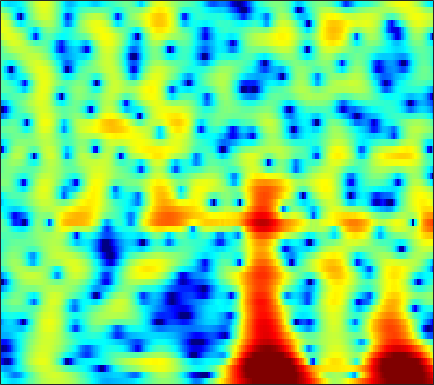

Data behind this chart, as committed beside it:
-4.1783, -4.6821, -5.3352, -5.9245, -6.2883, -6.6016, -6.6574, -6.5041, -6.0557, -5.375, -4.5491, -3.8761, -2.965, -2.07, -1.4344, -0.65008, 0.061347, 0.54315, 1.1151, 1.6077, 2.0203, 2.2717, 2.533, 2.7212
-4.958, -5.681, -6.715, -7.819, -8.662, -9.701, -10.39, -10.45, -9.796, -8.496, -6.914, -5.709, -4.188, -2.812, -1.884, -0.7819, 0.1648, 0.7812, 1.484, 2.057, 2.508, 2.771, 3.026, 3.178
-8.472, -8.946, -9.273, -9.178, -8.844, -8.121, -7.179, -6.382, -5.258, -4.112, -2.976, -2.144, -1.09, -0.1112, 0.5572, 1.341, 2.001, 2.408, 2.826, 3.099, 3.222, 3.216, 3.074, 2.78
-15.11, -16.75, -19.36, -19.94, -17.44, -13.44, -10.11, -8.029, -5.697, -3.734, -2.059, -0.9638, 0.3157, 1.414, 2.116, 2.892, 3.488, 3.814, 4.079, 4.144, 4.002, 3.749, 3.202, 2.388
-13.18, -12.74, -12.07, -11.2, -10.39, -9.127, -7.715, -6.6, -5.091, -3.615, -2.216, -1.253, -0.0936, 0.9233, 1.586, 2.329, 2.91, 3.236, 3.519, 3.623, 3.547, 3.37, 2.969, 2.379
-19.04, -20.07, -19.47, -16.92, -14.74, -12.04, -9.681, -8.118, -6.25, -4.597, -3.111, -2.101, -0.8988, 0.1485, 0.8321, 1.611, 2.241, 2.617, 2.99, 3.216, 3.298, 3.266, 3.102, 2.806
-14.45, -14.96, -14.81, -13.67, -12.43, -10.62, -8.841, -7.588, -6.024, -4.605, -3.325, -2.442, -1.363, -0.3911, 0.2678, 1.048, 1.711, 2.127, 2.573, 2.89, 3.079, 3.136, 3.1, 2.944
-8.498, -8.551, -8.449, -8.152, -7.823, -7.285, -6.669, -6.167, -5.431, -4.61, -3.729, -3.039, -2.089, -1.134, -0.4355, 0.4479, 1.248, 1.775, 2.366, 2.82, 3.125, 3.253, 3.289, 3.169
-8.094, -7.753, -7.343, -7.048, -6.93, -6.928, -7.08, -7.28, -7.6, -7.758, -7.406, -6.684, -5.229, -3.515, -2.24, -0.6792, 0.6688, 1.53, 2.476, 3.194, 3.691, 3.92, 4.038, 3.94
-9.76, -8.372, -7.17, -6.548, -6.418, -6.655, -7.415, -8.42, -10.7, -14.8, -20.92, -17.21, -10.56, -6.347, -4.052, -1.688, 0.1249, 1.211, 2.37, 3.239, 3.843, 4.136, 4.321, 4.272
-6.225, -5.621, -4.953, -4.481, -4.278, -4.196, -4.321, -4.489, -4.763, -4.965, -4.923, -4.634, -3.89, -2.883, -2.055, -0.9379, 0.1321, 0.8729, 1.755, 2.488, 3.05, 3.347, 3.566, 3.573
-3.591, -3.141, -2.593, -2.127, -1.847, -1.581, -1.495, -1.506, -1.585, -1.73, -1.921, -2.066, -2.226, -2.276, -2.197, -1.855, -1.222, -0.586, 0.3627, 1.297, 2.11, 2.596, 3.034, 3.217
-3.224, -2.457, -1.583, -0.8928, -0.4909, -0.1082, 0.1001, 0.1069, -0.09196, -0.548, -1.317, -2.168, -3.813, -6.239, -8.675, -11.53, -9.371, -6.293, -2.955, -0.5391, 1.197, 2.147, 3.028, 3.519
-5.188, -4.384, -3.352, -2.443, -1.856, -1.221, -0.7091, -0.4571, -0.3498, -0.522, -0.9872, -1.551, -2.591, -3.904, -4.887, -5.608, -4.936, -3.733, -1.909, -0.2702, 1.04, 1.797, 2.536, 2.996
-9.866, -9.009, -7.566, -5.979, -4.813, -3.43, -2.31, -1.631, -0.9347, -0.4677, -0.2134, -0.1256, -0.09625, -0.1326, -0.1462, -0.07474, 0.1175, 0.3436, 0.7021, 1.085, 1.429, 1.63, 1.816, 1.912
-30.99, -19.92, -12.93, -8.825, -6.586, -4.233, -2.463, -1.446, -0.3706, 0.4392, 1.023, 1.341, 1.635, 1.828, 1.924, 2.004, 2.025, 2.006, 1.928, 1.765, 1.492, 1.219, 0.767, 0.2566
-9.9, -8.748, -6.91, -4.899, -3.468, -1.864, -0.5315, 0.3008, 1.171, 1.792, 2.225, 2.446, 2.62, 2.714, 2.743, 2.722, 2.647, 2.538, 2.293, 1.864, 1.189, 0.4696, -0.884, -2.851
-3.91, -3.055, -2.044, -1.051, -0.3265, 0.5048, 1.111, 1.466, 1.756, 1.819, 1.689, 1.492, 1.153, 0.8163, 0.6251, 0.5311, 0.6394, 0.7913, 0.9744, 1.02, 0.817, 0.4338, -0.4184, -1.726
-1.903, -1.296, -0.5148, 0.178, 0.5627, 0.9654, 1.184, 1.168, 0.8982, 0.3206, -0.6602, -1.709, -3.584, -6.046, -7.866, -8.381, -6.25, -4.365, -2.29, -0.7991, 0.1878, 0.6574, 1.014, 1.169
-2.435, -1.767, -0.9353, -0.2754, 0.0616, 0.3219, 0.419, 0.3113, -0.0656, -0.7296, -1.779, -2.87, -4.805, -7.258, -9.073, -9.583, -7.267, -5.24, -2.954, -1.224, 0.04648, 0.7747, 1.499, 2.006
-3.626, -2.768, -1.86, -1.26, -0.8797, -0.5633, -0.4593, -0.4605, -0.5867, -0.8759, -1.252, -1.591, -2.042, -2.397, -2.532, -2.417, -1.993, -1.519, -0.7786, -0.01976, 0.665, 1.12, 1.62, 1.984
-3.409, -2.772, -2.157, -1.758, -1.512, -1.258, -1.165, -1.115, -1.099, -1.133, -1.147, -1.134, -1.076, -0.9757, -0.8386, -0.5744, -0.2722, 0.005902, 0.3921, 0.7673, 1.14, 1.384, 1.661, 1.881
-2.326, -2.074, -1.932, -1.774, -1.852, -1.991, -2.083, -2.19, -2.318, -2.293, -2.192, -2.013, -1.655, -1.194, -0.8029, -0.3159, 0.1367, 0.417, 0.709, 0.905, 1.07, 1.174, 1.352, 1.595
-1.204, -1.3, -1.589, -2.191, -2.746, -3.686, -4.532, -5.117, -5.695, -6.063, -6.043, -5.664, -4.616, -3.123, -2.037, -0.7962, 0.1271, 0.5095, 0.6327, 0.3442, -0.3752, -0.9635, -1.387, -0.8742
-1.251, -1.786, -2.937, -5.156, -6.897, -10.29, -13.59, -14.24, -13.72, -14.98, -19.57, -27.59, -14.33, -7.723, -4.774, -2.096, -0.4512, 0.1858, 0.3091, -0.4811, -2.549, -5.378, -13.08, -9.916
-3.273, -3.946, -5.503, -7.543, -9.42, -12.76, -15.66, -15.65, -13.78, -12.35, -11.23, -10.24, -8.332, -5.899, -4.249, -2.358, -1.02, -0.3281, 0.1903, 0.266, 0.1188, -0.1065, -0.1261, 0.3512
-5.124, -5.379, -5.548, -5.985, -6.453, -6.784, -7.123, -7.036, -6.823, -6.181, -5.452, -4.743, -3.679, -2.594, -1.789, -0.7561, 0.09285, 0.6265, 1.167, 1.539, 1.762, 1.882, 2.017, 2.171
-7.596, -6.367, -5.152, -4.453, -4.138, -3.845, -3.574, -3.407, -3.099, -2.717, -2.192, -1.739, -1.045, -0.3229, 0.2535, 0.9674, 1.633, 2.052, 2.475, 2.757, 2.846, 2.833, 2.639, 2.291
-5.88, -4.638, -3.411, -2.688, -2.251, -2.064, -1.953, -2.005, -1.981, -1.95, -1.669, -1.322, -0.6567, 0.1702, 0.8523, 1.7, 2.471, 2.932, 3.389, 3.625, 3.623, 3.441, 2.928, 2.071
-1.53, -1.187, -0.9528, -0.8545, -0.9354, -1.311, -2.035, -2.789, -4.077, -5.447, -6.206, -5.813, -4.171, -2.115, -0.6997, 0.9124, 2.166, 2.877, 3.57, 3.944, 4.027, 3.854, 3.356, 2.462
-0.07137, 0.04584, 0.04509, -0.1242, -0.5149, -1.227, -2.445, -3.728, -6.324, -10.41, -16.88, -15.09, -8.607, -4.508, -2.419, -0.3208, 1.19, 2.054, 2.881, 3.402, 3.616, 3.609, 3.349, 2.821
-0.6221, -0.3973, -0.1936, -0.2556, -0.427, -0.8742, -1.519, -2.145, -3.028, -3.857, -4.295, -4.212, -3.563, -2.561, -1.742, -0.6675, 0.283, 0.9213, 1.611, 2.132, 2.458, 2.586, 2.562, 2.357
-1.024, -0.6688, -0.3001, -0.1454, -0.05684, -0.1358, -0.3088, -0.5184, -0.8453, -1.212, -1.534, -1.716, -1.856, -1.865, -1.745, -1.429, -0.9193, -0.4468, 0.235, 0.8887, 1.428, 1.714, 1.925, 1.94
-0.9101, -0.5721, -0.1747, 0.2731, 0.5554, 0.8435, 0.9706, 0.9575, 0.7504, 0.3467, -0.2824, -0.9185, -1.981, -3.224, -4.094, -4.734, -4.173, -3.177, -1.531, -0.06919, 1.081, 1.677, 2.181, 2.308
-3.349, -2.958, -1.909, -0.5404, 0.28, 1.244, 1.852, 2.094, 2.114, 1.765, 1, 0.07447, -1.761, -4.692, -8.384, -18.93, -12.2, -6.579, -2.376, 0.2014, 1.819, 2.61, 3.18, 3.275
-30.68, -14.58, -7.426, -3.926, -2.047, -0.4039, 0.687, 1.182, 1.524, 1.512, 1.183, 0.7681, 0.001936, -0.9181, -1.512, -1.921, -1.547, -0.8507, 0.3389, 1.448, 2.292, 2.719, 2.959, 2.865
-6.564, -6.217, -4.926, -3.54, -2.518, -1.446, -0.6488, -0.234, 0.11, 0.2654, 0.2815, 0.2467, 0.1673, 0.1371, 0.1822, 0.3665, 0.6769, 1.006, 1.457, 1.857, 2.149, 2.241, 2.187, 1.891
-2.754, -2.601, -2.231, -1.74, -1.458, -1.067, -0.8408, -0.7414, -0.7562, -0.8522, -0.9529, -0.9938, -0.8791, -0.5319, -0.1678, 0.4463, 1.09, 1.551, 2.059, 2.423, 2.584, 2.551, 2.304, 1.786
-1.462, -1.228, -0.9894, -0.7334, -0.5894, -0.5225, -0.6501, -0.928, -1.563, -2.549, -3.776, -4.596, -4.849, -3.737, -2.362, -0.4861, 1.13, 2.071, 3.027, 3.623, 3.859, 3.817, 3.432, 2.688
-3.329, -3.081, -2.669, -2.199, -1.816, -1.519, -1.473, -1.746, -2.578, -4.225, -7.28, -11.31, -18.78, -9.531, -5.134, -1.401, 1.055, 2.345, 3.575, 4.293, 4.598, 4.582, 4.212, 3.489
-10.67, -10.61, -9.266, -7.307, -5.902, -4.47, -3.488, -3.062, -2.856, -2.962, -3.267, -3.408, -3.144, -2.206, -1.186, 0.2622, 1.581, 2.401, 3.21, 3.701, 3.885, 3.823, 3.507, 2.924
-20.54, -23.73, -15.63, -10.79, -8.16, -5.792, -4.174, -3.255, -2.369, -1.717, -1.149, -0.7494, -0.1588, 0.4929, 1.041, 1.757, 2.409, 2.822, 3.202, 3.382, 3.318, 3.105, 2.631, 1.94
-8.839, -8.548, -7.593, -6.309, -5.267, -4.011, -2.946, -2.282, -1.533, -0.8994, -0.2982, 0.159, 0.7855, 1.439, 1.927, 2.545, 3.065, 3.359, 3.591, 3.583, 3.306, 2.91, 2.086, 0.9394
-3.932, -3.633, -3.207, -2.714, -2.499, -2.147, -1.9, -1.792, -1.663, -1.53, -1.292, -0.9461, -0.266, 0.6438, 1.365, 2.311, 3.113, 3.563, 3.939, 3.999, 3.727, 3.28, 2.308, 0.8371
-1.633, -1.554, -1.56, -1.671, -1.794, -2.108, -2.616, -3.158, -4.2, -5.579, -6.955, -7.271, -5.805, -3.237, -1.376, 0.6838, 2.235, 3.083, 3.826, 4.171, 4.129, 3.843, 3.157, 2.116
-1.38, -1.686, -2.202, -2.839, -3.203, -3.791, -4.445, -5.079, -6.4, -8.712, -12.57, -15.29, -10.9, -5.673, -2.884, -0.2057, 1.672, 2.688, 3.59, 4.066, 4.16, 4.014, 3.56, 2.861
-2.302, -3.261, -4.806, -6.396, -7.459, -7.857, -7.241, -6.569, -5.745, -5.113, -4.518, -3.906, -2.688, -1.171, 0.01992, 1.452, 2.612, 3.279, 3.876, 4.148, 4.121, 3.92, 3.411, 2.652
-2.953, -4.373, -7.23, -11.92, -19.06, -20.07, -10.97, -7.665, -4.813, -2.856, -1.401, -0.4803, 0.6168, 1.587, 2.242, 2.994, 3.567, 3.854, 4.053, 4.016, 3.741, 3.366, 2.651, 1.68
-2.292, -2.93, -3.93, -4.901, -5.342, -5.216, -4.22, -3.204, -1.819, -0.5626, 0.4925, 1.161, 1.907, 2.503, 2.848, 3.193, 3.38, 3.404, 3.298, 2.997, 2.49, 1.952, 1.048, -0.07036
-1.801, -1.563, -1.266, -1.052, -0.8979, -0.5454, -0.09468, 0.2939, 0.8195, 1.321, 1.762, 2.027, 2.291, 2.468, 2.526, 2.528, 2.432, 2.291, 1.978, 1.507, 0.8373, 0.1937, -0.8723, -2.182
-1.657, -0.6706, 0.3105, 1.04, 1.459, 1.887, 2.19, 2.353, 2.488, 2.514, 2.44, 2.321, 2.086, 1.784, 1.552, 1.235, 0.948, 0.7525, 0.4496, 0.04407, -0.5524, -1.165, -2.299, -3.905
-0.1455, 0.9629, 2.029, 2.785, 3.177, 3.454, 3.538, 3.482, 3.264, 2.869, 2.281, 1.716, 0.8006, -0.2753, -1.087, -1.984, -2.408, -2.373, -2.01, -1.65, -1.54, -1.735, -2.407, -3.603
2.485, 3.025, 3.566, 3.843, 3.906, 3.82, 3.555, 3.246, 2.685, 1.955, 0.9997, 0.07014, -1.601, -3.997, -6.64, -11.93, -14.69, -10.44, -6.069, -3.54, -2.136, -1.616, -1.458, -1.78
3.969, 4.033, 3.951, 3.646, 3.273, 2.65, 1.872, 1.244, 0.4007, -0.3853, -1.105, -1.677, -2.619, -3.912, -5.101, -6.65, -6.907, -5.862, -3.826, -2.065, -0.8629, -0.303, 0.01935, -0.088
4.237, 3.951, 3.342, 2.502, 1.688, 0.2601, -1.541, -3.09, -5.029, -5.96, -5.41, -4.506, -3.307, -2.406, -1.887, -1.277, -0.6475, -0.1132, 0.6145, 1.262, 1.717, 1.896, 1.862, 1.501
2.929, 2.436, 1.595, 0.5006, -0.5358, -2.364, -4.904, -7.666, -13.67, -20.01, -11.32, -7.456, -4.165, -1.956, -0.7305, 0.554, 1.544, 2.142, 2.742, 3.134, 3.302, 3.255, 2.955, 2.373
-0.0005051, -0.5722, -1.362, -2.237, -2.978, -3.949, -4.963, -5.666, -6.315, -6.253, -5.333, -4.252, -2.628, -1.052, -0.0001534, 1.209, 2.189, 2.758, 3.312, 3.62, 3.677, 3.544, 3.137, 2.454
-3.961, -4.869, -5.89, -6.48, -6.608, -6.545, -6.339, -6.087, -5.611, -4.886, -3.891, -2.993, -1.688, -0.3527, 0.6142, 1.765, 2.717, 3.278, 3.819, 4.094, 4.094, 3.919, 3.438, 2.67
